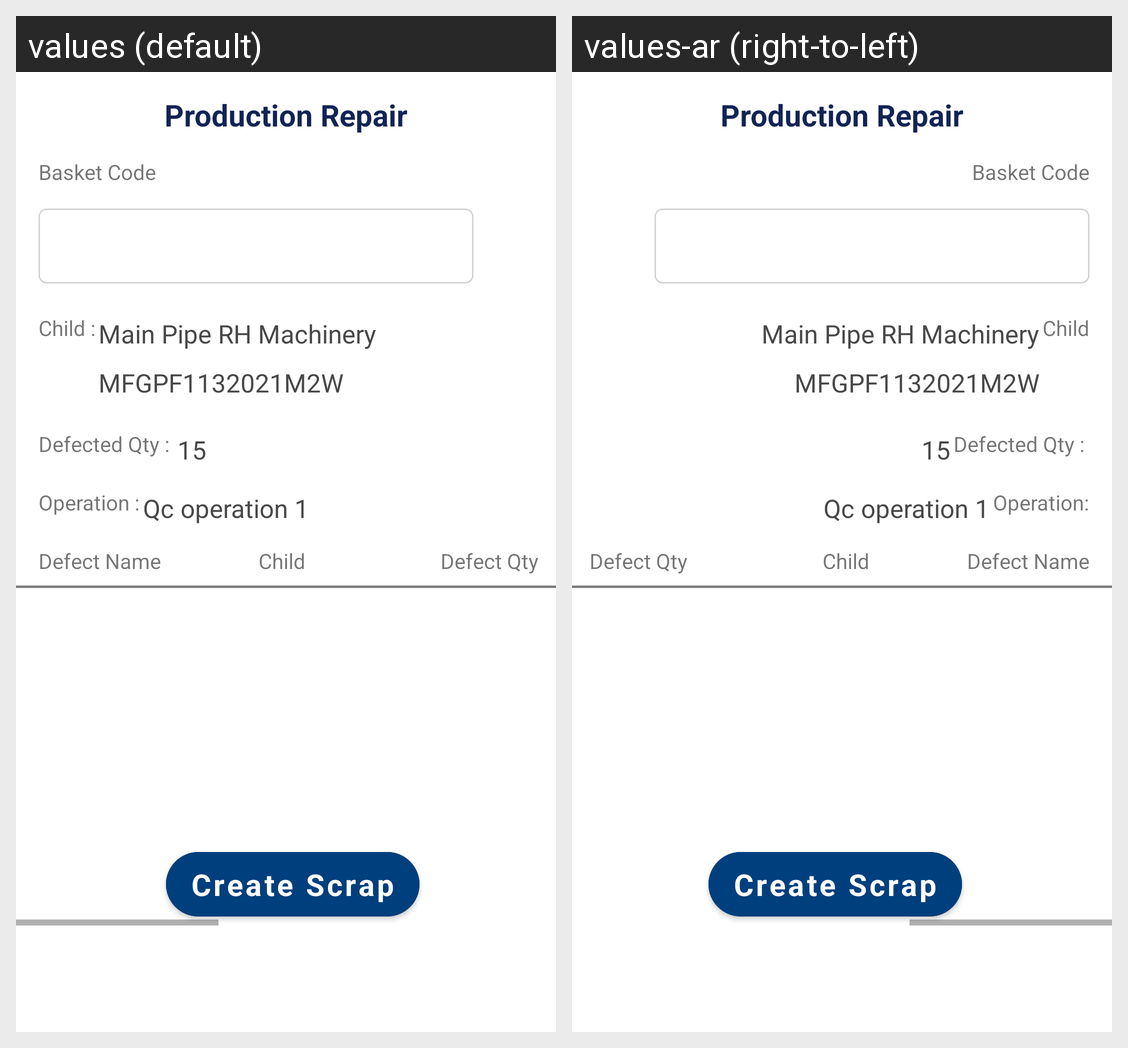

This grid shows one Android layout under two languages. Give, for every string resource on the screen, its name, the default text and each shown locale's text.
Android screen res/layout/fragment_productionrepair.xml rendered under 2 locales, left to right: values (default), values-ar (right-to-left). Device: Nexus 5 (rendered at 1080×1920; each locale shown at half size, 540×960, under a caption strip naming it); theme MainTheme.
Strings drawn on this screen, with the default value and each locale's value (text and hints the layout hard-codes, and strings that could not be matched under every locale, appear in the picture but are not listed):

basket_code
  values: Basket Code
  values-ar: Basket Code

child
  values: Child :
  values-ar: Child

childdesc_txt
  values: Main Pipe RH Machinery
  values-ar: Main Pipe RH Machinery

childcode_txt
  values: MFGPF1132021M2W
  values-ar: MFGPF1132021M2W

operation_txt
  values: Operation :
  values-ar: Operation:

qc_operation_1
  values: Qc operation 1
  values-ar: Qc operation 1

defect_name
  values: Defect Name
  values-ar: Defect Name

defect_qty
  values: Defect Qty
  values-ar: Defect Qty

create_scrap
  values: Create Scrap
  values-ar: Create Scrap
